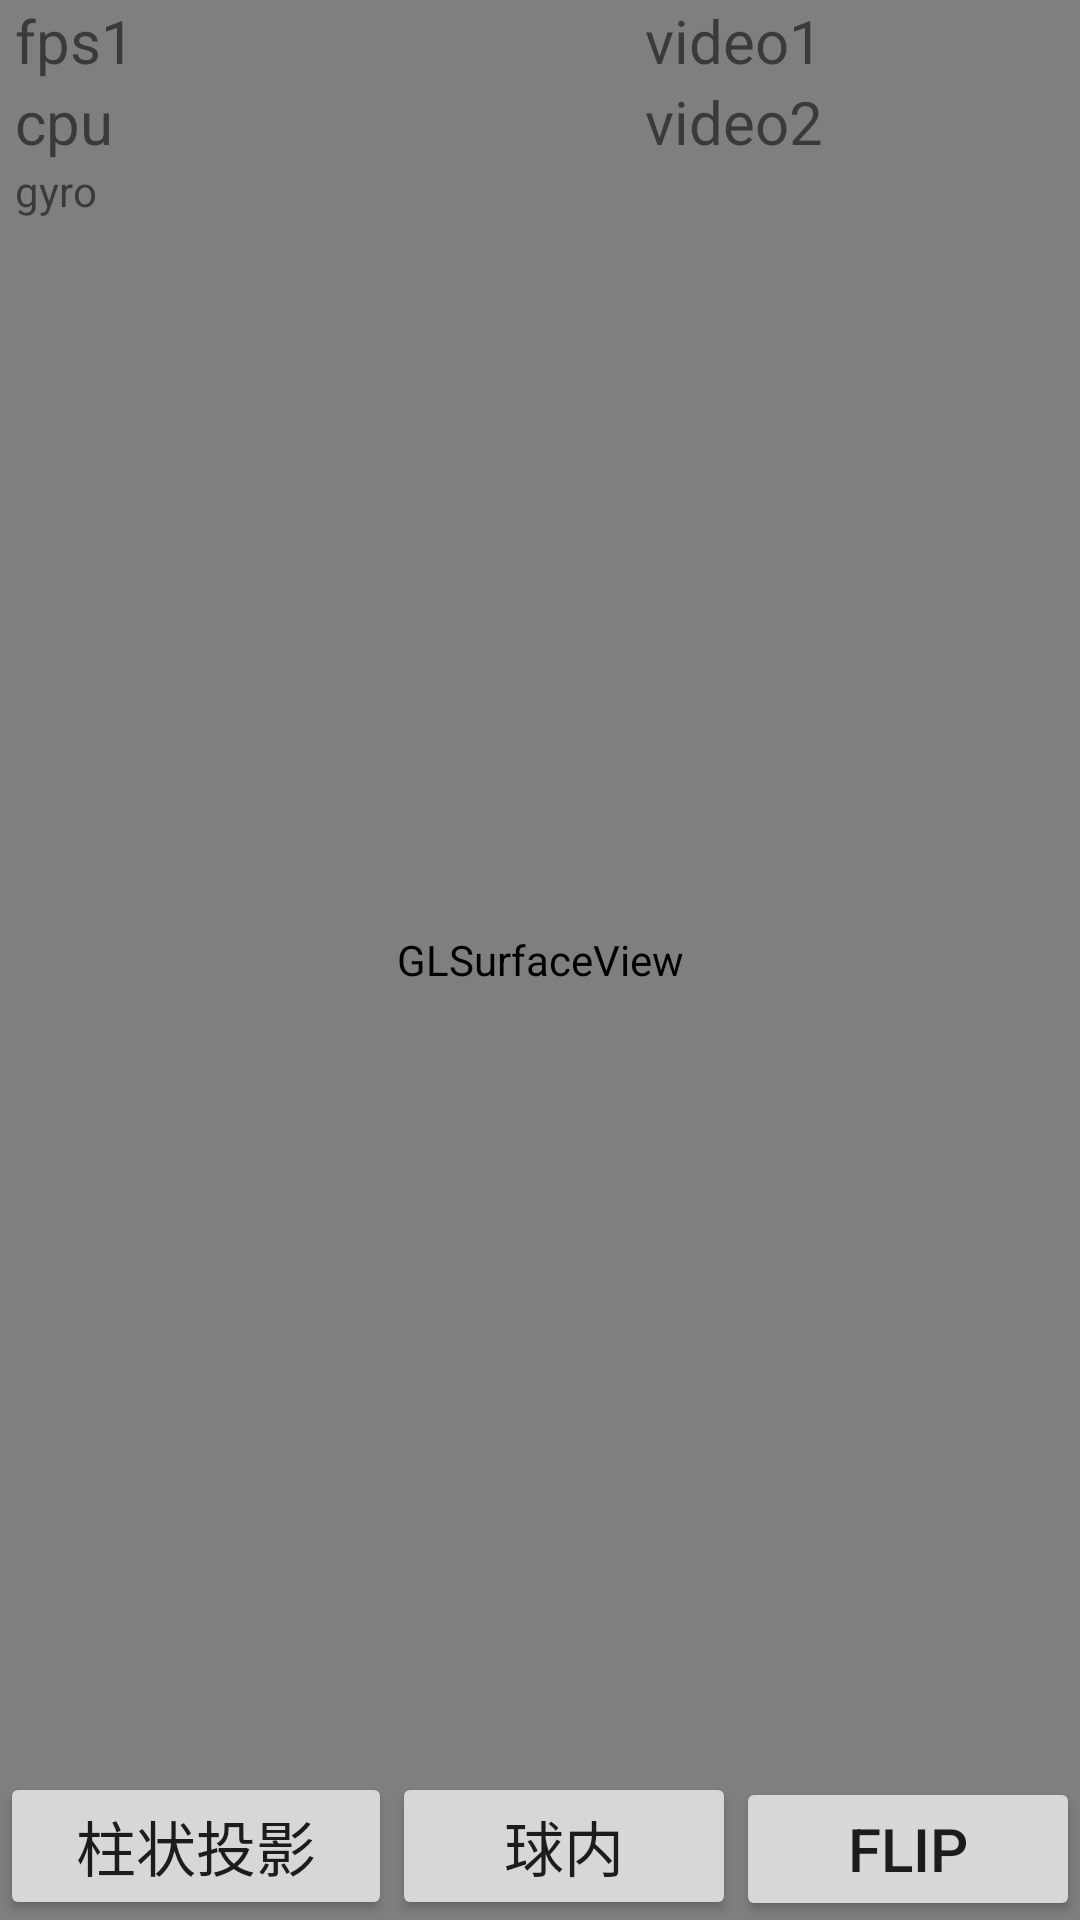

This screen was rendered from an Android layout file. Write that file and the resources it references.
<!-- AndroidManifest.xml: application theme AppTheme -->
<!-- res/layout/activity_draw_fisheye.xml -->
<?xml version="1.0" encoding="utf-8"?>
<RelativeLayout xmlns:android="http://schemas.android.com/apk/res/android"
    xmlns:tools="http://schemas.android.com/tools"
    android:id="@+id/activity_draw"
    android:layout_width="match_parent"
    android:layout_height="match_parent">
    

    <LinearLayout
        android:id="@+id/View"
        android:layout_width="match_parent"
        android:layout_height="match_parent">
        <android.opengl.GLSurfaceView
            android:layout_width="match_parent"
            android:layout_height="match_parent"
            android:id="@+id/surfaceView"
            android:layout_centerVertical="true"
            android:layout_centerHorizontal="true"
            android:layout_weight="1" />
    </LinearLayout>
    <RelativeLayout
        android:layout_width="wrap_content"
        android:layout_height="wrap_content">
        <TextView
            android:text="fps1"
            android:textSize="20dp"
            android:id="@+id/fps1"
            android:layout_marginLeft="5dp"
            android:layout_width="wrap_content"
            android:layout_height="wrap_content" />
        <TextView
            android:text="cpu"
            android:textSize="20dp"
            android:id="@+id/cpu"
            android:layout_marginLeft="5dp"
            android:layout_below="@id/fps1"
            android:layout_width="wrap_content"
            android:layout_height="wrap_content" />
        <TextView
            android:id="@+id/gyro"
            android:text="gyro"
            android:layout_below="@id/cpu"
            android:layout_marginLeft="5dp"
            android:layout_width="wrap_content"
            android:layout_height="wrap_content" />
        <TextView
            android:text="video1"
            android:textSize="20dp"
            android:id="@+id/video1"
            android:layout_marginLeft="215dp"
            android:layout_width="wrap_content"
            android:layout_height="wrap_content" />
        <TextView
            android:text="video2"
            android:textSize="20dp"
            android:id="@+id/video2"
            android:layout_marginLeft="215dp"
            android:layout_below="@id/video1"
            android:layout_width="wrap_content"
            android:layout_height="wrap_content" />
    </RelativeLayout>
    <RelativeLayout
        android:layout_alignParentBottom="true"
        android:layout_width="match_parent"
        android:layout_height="wrap_content">

        <LinearLayout
            android:layout_width="match_parent"
            android:layout_height="wrap_content">
            <Button
                android:text="柱状投影"
                android:textSize="20dp"
                android:layout_weight="1"
                android:onClick="stretch"
                android:id="@+id/proBtn"
                android:layout_width="wrap_content"
                android:layout_height="wrap_content" />
            <Button
                android:text="球内"
                android:textSize="20dp"
                android:layout_weight="1"
                android:onClick="posBall"
                android:id="@+id/posBtn"
                android:layout_width="wrap_content"
                android:layout_height="wrap_content" />
            <Button
                android:text="Flip"
                android:textSize="20dp"
                android:layout_weight="1"
                android:onClick="Flip"
                android:id="@+id/Flip"
                android:layout_width="wrap_content"
                android:layout_height="wrap_content" />

        </LinearLayout>
    </RelativeLayout>

</RelativeLayout>
<!-- resources referenced by this layout -->
<resources>
  <style name="AppTheme" parent="Theme.AppCompat.Light.NoActionBar">
          
          <item name="colorPrimary">@color/colorPrimary</item>
          <item name="colorPrimaryDark">@color/colorPrimaryPE</item>
          <item name="colorAccent">@color/colorAccent</item>
      </style>
  <color name="colorPrimary">#3F51B5</color>
  <color name="colorPrimaryPE">#5a595b</color>
  <color name="colorAccent">#FF4081</color>
</resources>
